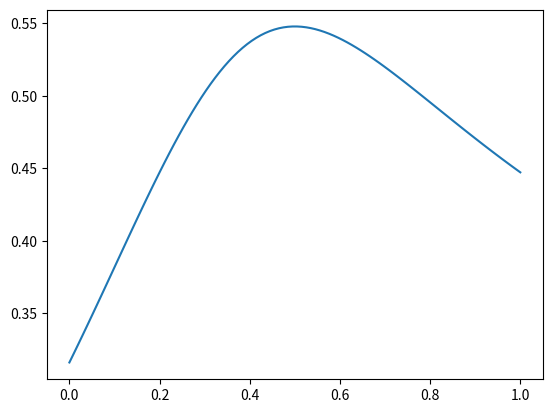

Generate this figure with matplotlib:
#!/usr/bin/env python
# coding: utf-8

# # Factors
# 
# factors are crucial for financial modeling, and selecting the right ones is important for achieving outperformance. Good factors have a persistent and stable relationship with stock returns that can be explained by economic theory. The best way to find good factors is by using well-reasoned quantitative techniques rather than relying on superficial correlations produced by data mining. 
# 
# A factor in stock market analysis refers to any variable that has the ability to impact or predict stock returns. We can identify four broad types of factors:
# 
# - Fundamental Factors: Fundamental factors describe a company's financial condition and are calculated using data from the company's financial statements, such as the balance sheet, income statement, and cash flow statement. These factors are considered the most common in predicting stock returns and may include financial ratios, such as the price-to-earnings ratio, debt-to-equity ratio, or the return on assets ratio, among others. By analyzing these financial metrics, investors can gain insight into a company's financial health, earnings potential, and growth prospects.
# 
# - Technical Factors: Technical factors, on the other hand, are based on technical analysis and focus on the historical price and volume data of a stock. Technical analysts believe that patterns in the stock's price and volume movements can be used to predict future price movements. Technical factors include chart patterns, moving averages, trend lines, and momentum indicators, among others. These factors are used to make predictions about future price movements and to identify potential buying or selling opportunities.
# 
# - Economic Factors: Economic factors refer to broad macroeconomic trends and events that impact the stock market as a whole. For example, interest rates, inflation, gross domestic product (GDP), and unemployment are some of the most significant economic factors that can impact stock prices. Economic factors can have a direct effect on companies' earnings and can therefore affect the stock prices of individual companies and the overall stock market.
# 
# - Alternative Factors: Alternative factors refer to any factors that don't fall into the three categories mentioned above. They include a wide range of variables, such as sentiment indicators, news events, and company-specific events, among others. Alternative factors can be difficult to quantify and measure, but they can have a significant impact on stock prices, particularly in the short term. Alternative factors can help investors better understand the market sentiment and provide a complementary perspective to traditional fundamental and technical analysis.
# 
# ## Fundamental Factors
# The fundamental factors can be grouped into seven subcategories: valuation, size, operational efficiency, operating profitability, solvency, financial risk, and corporate activity. Valuation factors, such as the price-to-book (P/B) ratio and the price-to-earnings (P/E) ratio, help determine whether a stock is relatively cheap or expensive. Size factors, like market capitalization, attempt to categorize companies based on their size and examine the effect of size on stock return behavior. Operational efficiency factors, like inventory turnover, and operating profitability factors, like gross profit margin, offer insight into how well the company is being run by management. Solvency factors assess a company's ability to fulfill its short-term obligations in the future, with indicators such as the current ratio and the cash ratio. Financial risk factors, such as debt-to-equity and interest coverage ratios, gauge the financial stability of a company. Lastly, corporate activity factors pertain to decisions made by corporate executives or factors that do not fit into any of the other categories.
# 
# ## Technical Factors
# Technical factors are variables that are constructed from historical price and volume data, such as open prices, high prices, low prices, closing prices, volume, open interest, and bid and ask prices. Technical factors update themselves more frequently than fundamental factors and can be used to capture short-term changes in the relative value of stocks. Technical factors are categorized into four subcategories: liquidity risk factors, price-based factors, volume-based factors, and overall market movement factors.
# 
# Liquidity risk factors help assess the consequences of trading a stock. Price-based factors are generated mainly from stock prices or returns and are used to predict potential future price movements. Volume-based factors are created from past trading or volume data that may signal changing market participant behavior. Overall market movement factors are aggregate technical indicators that can provide insight into the stock market's overall movements and their implications for the near future.
# 
# ## Economic Factors
# Economic factors refer to variables that impact the overall macroeconomy and can have an effect on stock returns. These factors include popular indicators such as Gross Domestic Product (GDP) growth, yield-curve slope, unemployment, and inflation. These variables are usually considered in macroeconomic models of stock returns because they have the potential to influence a significant portion of the market. It is important for portfolio managers to be cautious while using macroeconomic data in their models because these data have a lag and might not be the latest available. They should also account for these delays when using the data in their models.
# 
# ## Alternative Factors
# Alternative factors are a group of factors used in financial analysis and modeling that do not fit into the traditional categories of fundamental, technical, and economic factors. There are three subcategories of alternative factors: analyst factors, captivus factors, and social responsibility factors. Analyst factors include information from Wall Street analysts such as earnings forecasts, buy-sell recommendations, and other relevant information that can be used to predict stock returns. Captivus factors include data captured through GPS, satellite, social media, or news feeds, often captured through sophisticated programs and with a higher frequency than traditional data sources, making it available earlier. Web scraping is a common method of obtaining captivus data. Lastly, social responsibility factors involve quantifying the relationships between management and employees, corporate governance, and issues related to diversity, including the composition of the board and discrimination practices.
# 
# # Factor choices
# The building of investment models is a combination of science and art. However, in quantitative portfolio management, the manager must have a deep understanding of financial and economic theory to choose and combine factors appropriately. There are two types of quantitative stock return models: the fundamental factor model and the economic factor model. To choose factors for the former, univariate and multiple regression techniques can be used, while for the latter, unidimensional and multidimensional zero-investment portfolio techniques are suggested. Additionally, a simple correlation statistic or rank-correlation statistic can be used to determine the correlation among factor choices, helping in combining and grouping factors.
# 
# ## Univariate Regression Tests
# Portfolio managers often use simple regressions as a way to simplify the process of searching for relevant factors in stock returns. They start by identifying a group of factors ($\beta_{i,t}$) that they believe could explain stock returns ($r_{i,t}$) and then run *panel* regressions on each factor versus the stock returns in the universe. The panel regression provides an estimate of the relationship between the factor and stock returns, and if a factor ($f$) has (i) a significant value and (ii) theoretically correct sign, it is considered useful in explaining stock returns.
# For example, 
# 
# $$r_{i,t}=\alpha +f\beta_{i,t}+\epsilon_{i,t},$$
# 
# where $\beta_{i,t}$ is the factor exposure of stock $i$ at time $t$, and the estimate of $f$ from this panel regression will show the relationship between the factor and stock returns.
# 
# However, univariate regressions have a drawback in that they may lead to finding many variables that are significant in explaining stock returns but are actually surrogates for each other. For example, the P/E and P/B ratios may both explain stock returns, but they represent the same idea, so only one of them may be needed in the model. The ideal situation is to find factors that explain stock returns without being highly correlated with each other.
# 
# Despite these limitations, simple regressions are still used by many portfolio managers because they are easy to perform and provide an early idea of what might be relevant and what might not be. If there are too many potential factors, simple regressions can be used to make the first round of cuts. 
# 
# ## Multiple Regression Tests
# Multiple regression is a statistical method used to analyze the relationship between multiple explanatory factors and a response variable. It helps determine which factors impact the return and how significant that impact is. In this context, the portfolio manager is using multiple regression to identify the factors that impact stock returns.
# 
# The method starts with a reasonable number of factors, typically less than 10, and estimates a multivariate panel regression where each factor is analyzed for its exposure to the stock over time. Any factors that are found to be insignificant are dropped, while the significant factors are included in the final factor model.
# 
# However, there are several dangers associated with this method, including misspecification bias, data mining, and sequential specification search. Misspecification bias occurs when too many factors are included in the regression, leading to misleading statistical inference. Data mining is the process of searching for the best model that explains past stock returns, but it provides no guarantee that these factors will work in the future and does not provide any theoretical explanation for why these factors were chosen. Sequential specification search is the process of starting with a list of factors, dropping and adding variables based on significance, and eventually obtaining a desired level of significance in explaining stock returns. This can also lead to exaggerated statistical significance and make it difficult for the investment committee to evaluate the truth of the final model.
# 
# To avoid these dangers, the best advice is to start with a strong theoretical explanation for why a certain model with certain factors will work. The model should be tested over a variety of time periods for robustness and the portfolio manager should be cautious about adding and dropping variables.
# 
# ## Unidimensional Zero-Investment Portfolio
# The Unidimensional Zero-Investment Portfolio method is a technique used by portfolio managers to assess the impact of a specific factor on stock returns. The objective is to determine whether the factor has a significant effect on the returns of a portfolio and to measure the benefits of using this factor for stock selection.
# 
# The method involves dividing the universe of stocks based on a specific factor exposure, such as the P/B ratio, into equal portions, such as quintiles. A portfolio is then constructed from the first quintile and another from the fifth quintile. The returns of the first quintile are subtracted from those of the fifth quintile to obtain the returns of the hypothetical zero-investment portfolio. The term "zero investment" refers to the fact that theoretically no capital is required to create the portfolio.
# 
# The procedure involves ranking the stocks based on the factor exposure, constructing portfolios from the first and fifth quintile, computing the returns of the portfolios, and then calculating statistics on the historical returns of the first-quintile portfolio minus the fifth-quintile portfolio.
# 
# To determine the significance of the results, a statistical test is performed using the t-statistic. The t-statistic is calculated as the ratio of the sample average of the portfolio returns to the standard error of the mean. If the absolute value of the t-statistic is greater than 2, the average portfolio return is considered to be significantly different from zero and the factor is considered to be statistically significant.
# 
# ## Multidimensional Zero-Investment Portfolio
# 
# Multidimensional Zero-Investment Portfolio is a method of constructing portfolios that examines the joint impact of multiple factors on stock returns. It is a more rigorous approach than the unidimensional approach, which only looks at the effect of one factor at a time.
# 
# To create a multidimensional zero-investment portfolio, the portfolio manager first ranks all stocks based on each factor of interest, such as size and price-to-book ratio. The stocks are then grouped into joint quintiles or deciles based on these rankings. For example, if the portfolio manager wants to create 10 groups out of each factor, there will be 100 groups in total (10 portfolios based on size and 10 portfolios based on P/B ratio). The portfolio manager can obtain these 100 portfolios by taking the intersections of these portfolios.
# 
# The method of creating the zero-investment portfolios depends on the objective of the portfolio manager. If the manager is interested in the joint impact of small size and low P/B ratio on stock returns, they can construct a zero-investment portfolio by taking a long position on the small-low portfolio and a short position on the large-high portfolio. T-statistics can then be calculated to determine the significance of the joint effect of the factors.
# 
# Alternatively, the manager can apply a multiple regression analysis. For each factor considered, an indicator variable is defined that takes the value of 1 if the stock belongs to the top division (e.g., quintile), −1 if the stock belongs to the bottom division, and 0 otherwise. Running a regression of stock returns on these indicator variables will result in coefficients that can be interpreted as the returns to suitably constructed zero-investment portfolios. The significance of the multiple regression can then be taken as an indicator of the joint significance of the selected factors.
# 
# ## Reducing the Number of Factors
# The main techniques to reduce the number of factors are based on the correlation among factors, and the three most commonly used statistics to determine this correlation are the Pearson correlation coefficient, the Spearman rank correlation coefficient, and Kendall’s τ. It is important to note that all three methods need to be adjusted for the panel structure of the data to provide accurate results.
# 
# The Pearson correlation coefficient measures the linear relationship between two variables. It ranges from -1 to 1, with -1 indicating a strong negative linear relationship, 1 indicating a strong positive linear relationship, and 0 indicating no linear relationship. The Pearson correlation coefficient is calculated by subtracting the mean from each variable, and calculating the sample covariance and standard deviation.
# 
# The Spearman rank correlation coefficient is a non-parametric measure of the monotonic relationship between two variables. Unlike the Pearson coefficient, which measures the linear relationship, the Spearman coefficient measures the strength and direction of the relationship between two variables while taking into account the ordering of their values, rather than the actual values themselves. The Spearman coefficient also ranges from -1 to 1, with -1 indicating a strong negative monotonic relationship, 1 indicating a strong positive monotonic relationship, and 0 indicating no monotonic relationship.
# 
# Kendall’s τ is a measure of rank correlation that determines the probability that the ranking by one variable is identical to the ranking by another. It ranges from -1 to 1, with -1 indicating a strong negative rank correlation, 1 indicating a strong positive rank correlation, and 0 indicating no rank correlation. Kendall’s τ is calculated by aggregating the number of pairs for which the rankings by two variables are the same minus the number of pairs for which the rankings by two variables are opposite, over the total number of pairs, for each period.
# 
# # Adjusting the Significance of Factors
# Data mining can be dangerous as it may result in overstating the statistical evidence. This occurs when a factor is considered statistically significant based solely on a large t-statistic compared to the conventional critical value of 1.96. However, this approach can lead to a high probability of false discovery as it does not take into account other factors that may have been considered. To mitigate these risks, two approaches have been proposed in the academic literature. The first, the Bonferroni-type adjustment, is a frequentist statistical approach that considers the distribution of all possible t-statistics under the assumption of the null hypothesis. The second approach is based on Bayesian statistical theory, which incorporates both data and personal beliefs to determine the subjective probability of the null hypothesis being true. Both methods can help reduce the danger of data mining, but cannot completely eliminate it.
# 
# ## Bonferroni adjustment 
# The Bonferroni adjustment is a statistical method used to control the false discovery rate when considering multiple factors. It involves adjusting the significance level based on the total number of factors being tested. The critical p-value is calculated as the significance level divided by the number of factors (α/M). The critical t-value is then determined from the critical p-value using the standard normal distribution function. A variation of the Bonferroni adjustment is the Holm adjustment, which involves ordering the factors based on their t-values and determining the number of significant factors based on the entire set of p-values. However, the challenge with both the Bonferroni and Holm adjustments is determining the number of factors being considered. Some researchers have suggested using the number of published and unpublished research articles, but this number is constantly changing and is not always easily accessible.
# 
# ## Bayesian adjustment
# The Bayesian adjustment method uses Bayes' rule to determine the probability of a null hypothesis being true based on prior beliefs and observed data. The critical value of a t-test is then determined using the minimum Bayes factor (MBF), which is the minimum value of the likelihood ratio calculated from all alternative hypotheses. The critical t-value at a significance level of 5% corresponds to the 95% posterior probability of the null hypothesis being true. 
# 
# # Outliers
# An outlier is a data point in a distribution that is significantly different from the rest of the data and appears to be inconsistent with it. The reason for this discrepancy could be due to errors in data collection or measurement, or it could reflect legitimate new information. In the case of data errors, it is common for the portfolio manager to remove the outlier entirely. If the outlier is accurate and represents novel information, it should be kept. However, in practice, the portfolio manager may not be able to determine the cause of the outlier and may choose to modify its value for safety. This does not diminish its significance compared to other stocks.
# 
# There are two possibilities in the theoretical framework for outliers. 
# - The first (null hypothesis) assumes that all observations come from distribution A and there are no outliers. 
# - The second (alternative hypothesis) assumes that most observations come from distribution A, but some come from distribution B, and these are considered outliers. 
# To apply this categorization in real-life data, we need to know or make assumptions about distribution A. If we are uncertain about distribution A, detecting outliers becomes challenging and excluding these observations from the analysis may not be justified.
# 
# Common techniques for outlier detection assume that the underlying distribution is normal, but there are also methods for non-normal distributions.
# Handling outliers involves two steps. 
# - In the first step, outliers are identified and labeled. 
# - In the second step, a decision is made on how to deal with the outliers. This could include removing them (trimming or truncation), replacing their values with a less extreme value (winsorization), or using a different approach.
# 
# ## The Z-Score Approach
# To address potential outliers, one approach is to label stocks with Z-scores greater than 3 in absolute value as outliers. However, this method is not reliable as it relies on the extreme values used to calculate means and standard deviations. 
# A more robust method is the modified Z-score method, where the median, instead of the standard deviation, is used to calculate the Z-score. Any observations with a modified Z-score greater than or equal to 3 are considered outliers. After identifying the outliers, they can be removed or their values can be modified.
# 
# Winsorization involves replacing outliers with alternative values to prevent them from having a disproportionate impact on the results. One form of winsorization is to replace Z-scores greater than 3 with the value 3 and Z-scores less than -3 with -3.
# 
# Trimming is the process of removing n/2 of the largest and n/2 of the smallest values, and then recalculating the Z-scores for the remaining data. Another variation of trimming involves simply removing Z-scores with absolute values greater than a certain value, such as 3, 4, or 5.
# 
# ## The Interquartile Approach
# The interquartile method is a useful technique for handling outliers when developing qunatitative models. To apply this method, calculate the interquartile range (IQR) of each factor across the stock universe. This value represents the middle 50% of factor values and is determined by subtracting the first-quartile (Q1) from the third-quartile (Q3) of each factor. Next, a decision must be made on what deviation from the 75th and 25th percentiles constitutes an outlier, which is known as the IQR coefficient. For instance, if the IQR coefficient is set at 3, the upper and lower bounds of the factor can be calculated as:
# 
# $$
# UB = Q3+3IQR,\quad and\quad LB = Q1-3IQR
# $$
# 
# All stocks with factor values above the upper bound (UB) or below the lower bound (LB) are considered outliers and their values are set to missing. The Z-scores for the remaining stocks are then calculated. The Z-scores for the outlier stocks are fixed at the minimum and maximum of the non-outlier stocks' Z-scores.
# 
# ## The Ranking Approach
# A different approach to addressing outliers is by using a ranking method. Instead of using Z-scores based on the individual factors, the portfolio manager can use cross-sectional rankings. To do this, they would order the stocks by their factor value at each evaluation period and assign them a rank based on the value, with the highest value getting a rank of 1 and the lowest a rank of n (where n is the number of stocks). The Z-scores are then calculated using these ranks instead of the factor values. This eliminates the issue of outliers, but it also means that information about the difference in values between the stocks is lost and only the relative Z-score value between the stocks is retained. The Z-score for each stock in a given month can be determined using the following formula:
# 
# $$
# z_{i,t}^{rank} = \frac{ rank(f_{i,j})-\sum\limits_{i=1}^{N} rank(f_{i,j})/N }{\sigma_{rank}(f_{i,j}}
# $$
# 
# 
# where rank represents the numerical rank of each stock in the universe, from highest to lowest, based on the factor value.
# 
# ## The Percentile Method
# A similar approach to the ranking method is the percentile method. After the N stocks are ordered from highest to lowest, each stock's percentile rank is calculated as in the following:
# 
# $$
# z_{i,t}^{percentile} = \frac{ N-rank(f_{i,t}) }{N}.
# $$
# 
# 
# # Some Code

# In[1]:


import numpy as np
import matplotlib.pyplot as plt

w = np.linspace(0,1,100)
sr = (2*w+(1-w))/np.sqrt(20*w**2+10*(1-w)**2)

print( w[np.argmax(sr)], np.max(sr) )


# In[2]:


plt.plot(w,sr)
plt.show()

